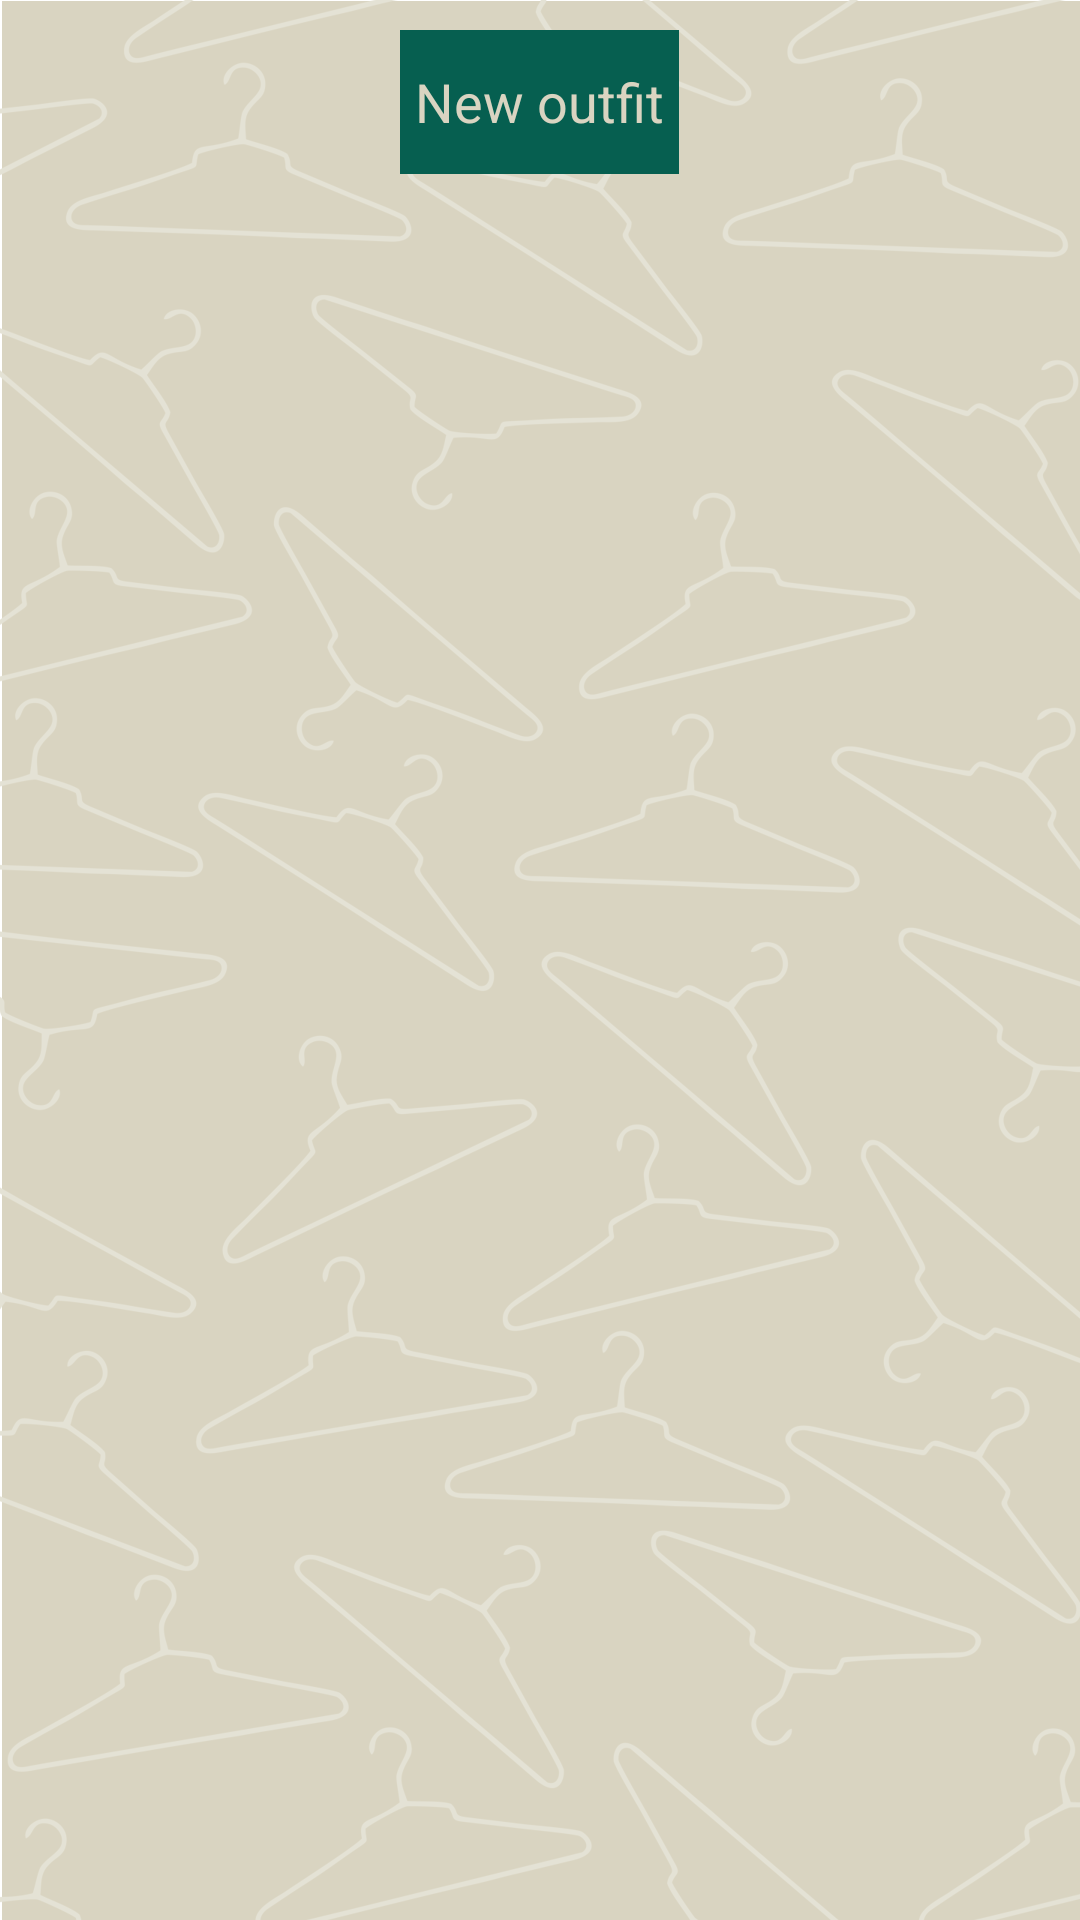

This screen was rendered from an Android layout file. Write that file and the resources it references.
<!-- AndroidManifest.xml: application theme AppTheme -->
<!-- res/layout/fm_outfit.xml -->
<LinearLayout xmlns:android="http://schemas.android.com/apk/res/android"
    android:layout_width="match_parent"
    android:layout_height="match_parent"
    android:orientation="vertical"
    android:background="@drawable/background">


    <Button
        android:id="@+id/btnAddOutfit"
        style="@style/button_color"
        android:layout_width="wrap_content"
        android:layout_height="wrap_content"
        android:layout_gravity="center_horizontal"
        android:paddingLeft="5dp"
        android:paddingRight="5dp"
        android:text="@string/txt_add_outfit"
        android:layout_marginTop="10dp"
        android:layout_marginBottom="10dp" />

    <ScrollView
        android:id="@+id/scrollView7"
        android:layout_width="match_parent"
        android:layout_height="match_parent"
        android:layout_gravity="center_horizontal">

        <LinearLayout
            android:id="@+id/layoutOutfits"
            android:layout_width="fill_parent"
            android:layout_height="fill_parent"
            android:orientation="vertical"></LinearLayout>
    </ScrollView>

</LinearLayout>
<!-- resources referenced by this layout -->
<resources>
  <!-- drawable background: jpg bitmap (drawable-hdpi, 26650 bytes) -->
  <string name="txt_add_outfit">New outfit</string>
  <style name="button_color">
          <item name="android:background">@color/main</item>
          <item name="android:textColor">@color/background</item>
      </style>
  <style name="AppTheme" parent="android:Theme.Holo.Light.DarkActionBar">
          
          <item name="android:actionBarStyle">@style/MyActionBar</item>
          <item name="android:editTextStyle">@style/EditTextStyle</item>
  
      </style>
  <color name="main">#065F50</color>
  <color name="background">#d9d4c1</color>
  <style name="MyActionBar" parent="@android:style/Widget.Holo.Light.ActionBar">
          <item name="android:background">@color/main</item>
          <item name="android:titleTextStyle">@style/MyTheme.ActionBar.TitleTextStyle</item>
      </style>
  <style name="EditTextStyle" parent="@android:style/Widget.Holo.Light.EditText">
  
          <item name="android:colorFocusedHighlight">#f00</item>
          <item name="android:colorActivatedHighlight">#f00</item>
          <item name="android:editTextColor">#f00</item>
          <item name="android:color">#f00</item>
  
      </style>
  <style name="MyTheme.ActionBar.TitleTextStyle" parent="@android:style/TextAppearance.Holo.Widget.ActionBar.Title">
          <item name="android:textColor">@color/main_text</item>
      </style>
  <color name="main_text">#fff</color>
</resources>
